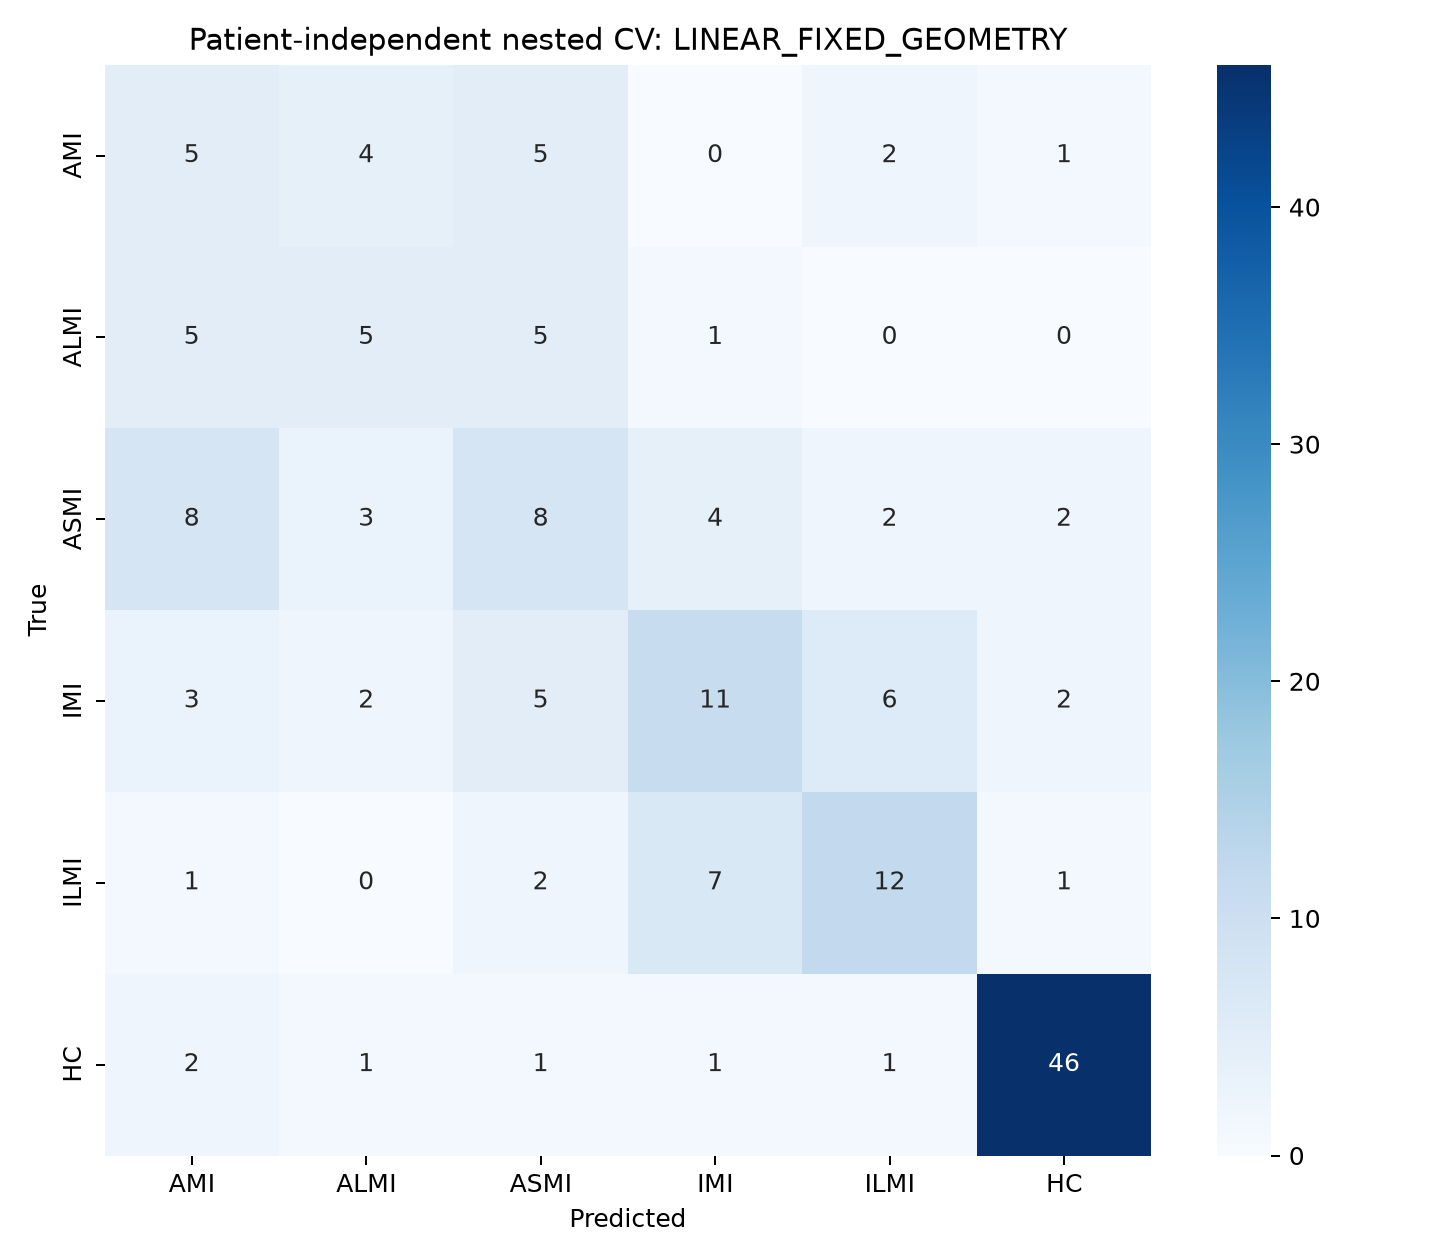

The file beside this chart, header and first rows:
, AMI, ALMI, ASMI, IMI, ILMI, HC
AMI, 5, 4, 5, 0, 2, 1
ALMI, 5, 5, 5, 1, 0, 0
ASMI, 8, 3, 8, 4, 2, 2
IMI, 3, 2, 5, 11, 6, 2
ILMI, 1, 0, 2, 7, 12, 1
HC, 2, 1, 1, 1, 1, 46
